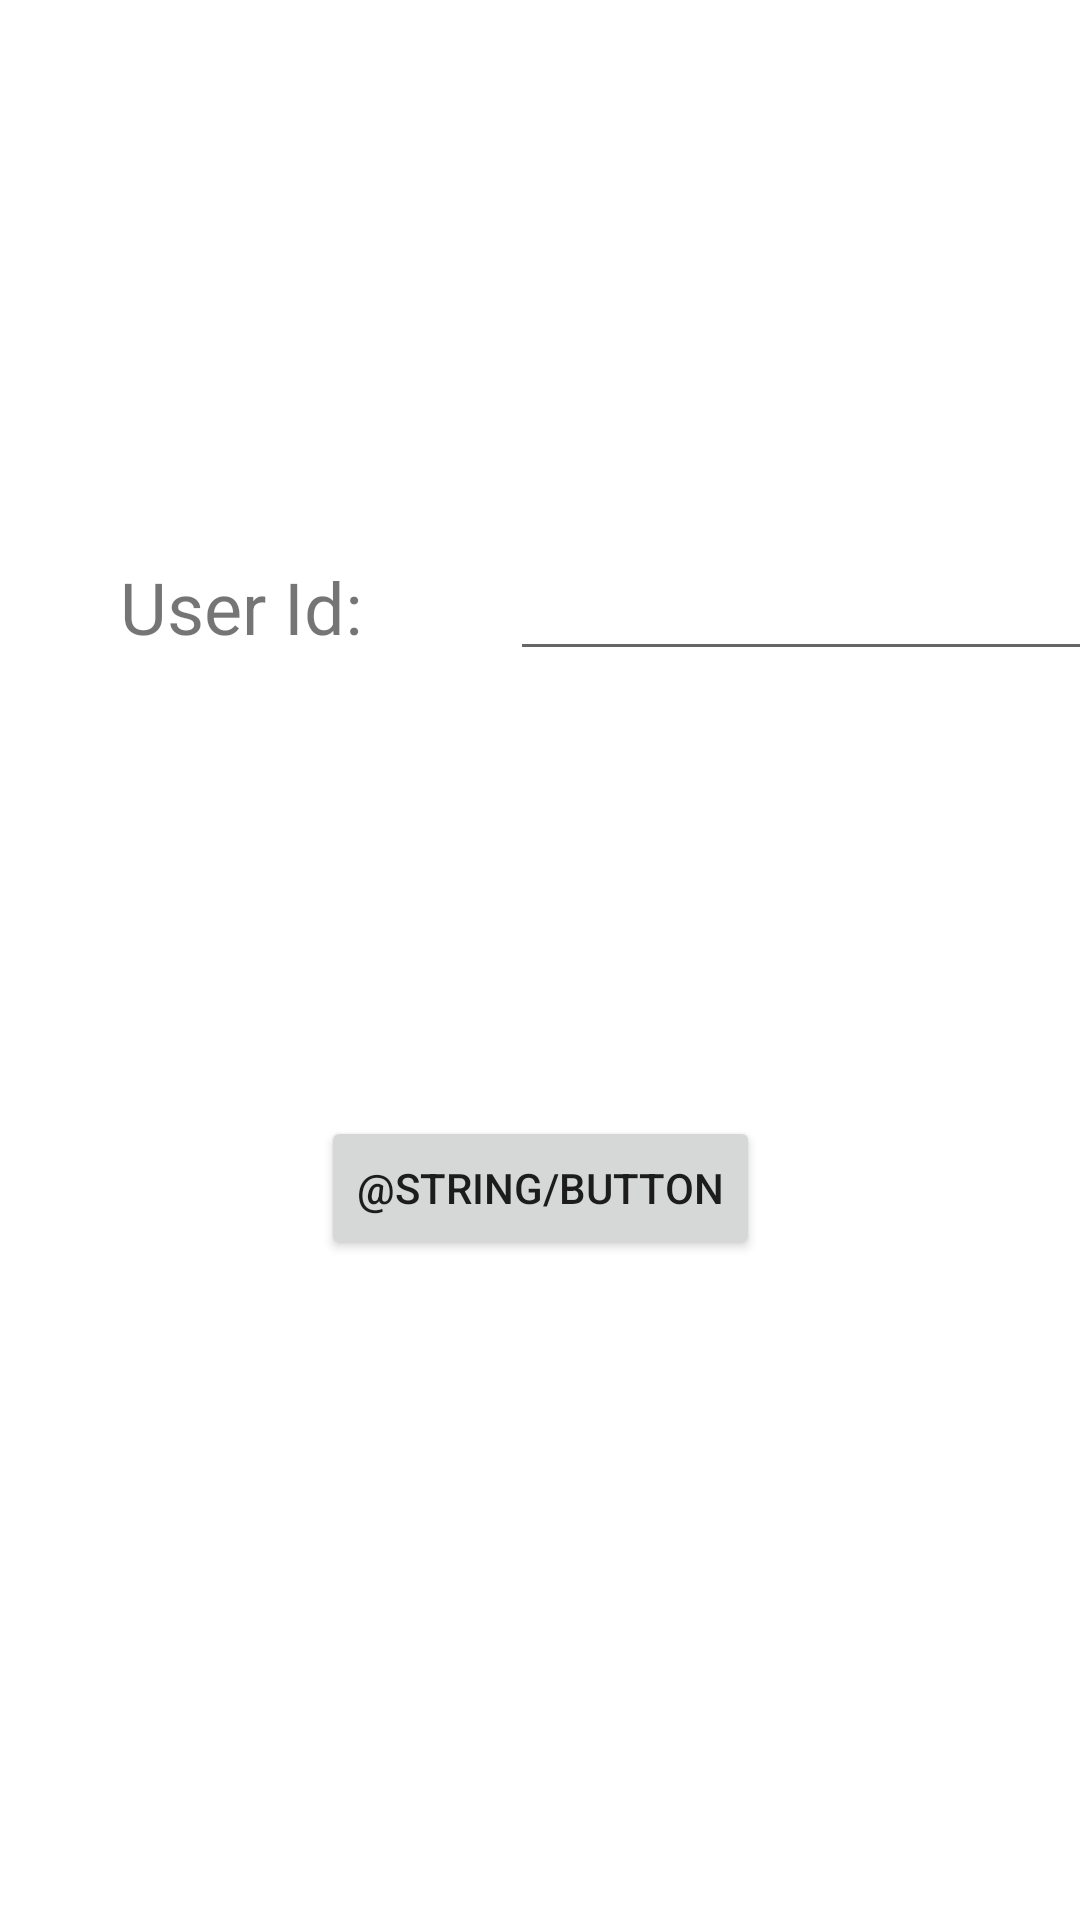

Android layout source for this screen:
<!-- AndroidManifest.xml: application theme Theme.Testing -->
<!-- res/layout/activity_pull_user.xml -->
<?xml version="1.0" encoding="utf-8"?>
<androidx.constraintlayout.widget.ConstraintLayout xmlns:android="http://schemas.android.com/apk/res/android"
    xmlns:app="http://schemas.android.com/apk/res-auto"
    xmlns:tools="http://schemas.android.com/tools"
    android:layout_width="match_parent"
    android:layout_height="match_parent"
    tools:context=".activity_pullUser">

    <Button
        android:id="@+id/button_pullGroup"
        android:layout_width="wrap_content"
        android:layout_height="wrap_content"
        android:layout_marginBottom="220dp"
        android:onClick="pullUserFromServer"
        android:text="@string/button"
        app:layout_constraintBottom_toBottomOf="parent"
        app:layout_constraintEnd_toEndOf="parent"
        app:layout_constraintStart_toStartOf="parent" />

    <EditText
        android:id="@+id/editText_pullGroup"
        android:layout_width="wrap_content"
        android:layout_height="wrap_content"
        android:layout_marginStart="48dp"
        android:ems="10"
        android:inputType="textPersonName"
        app:layout_constraintBottom_toBottomOf="@+id/textView"
        app:layout_constraintStart_toEndOf="@+id/textView"
        app:layout_constraintTop_toTopOf="@+id/textView"
        app:layout_constraintVertical_bias="0.526" />

    <TextView
        android:id="@+id/textView"
        android:layout_width="82dp"
        android:layout_height="34dp"
        android:layout_marginStart="40dp"
        android:text="User Id:"
        android:textSize="24sp"
        app:layout_constraintBottom_toBottomOf="parent"
        app:layout_constraintStart_toStartOf="parent"
        app:layout_constraintTop_toTopOf="parent"
        app:layout_constraintVertical_bias="0.307" />
</androidx.constraintlayout.widget.ConstraintLayout>
<!-- resources referenced by this layout -->
<resources>
  <style name="Theme.Testing" parent="Theme.MaterialComponents.DayNight.NoActionBar">
          
          <item name="colorPrimary">@color/gradient2</item>
          <item name="colorPrimaryVariant">@color/nav</item>
          <item name="colorOnPrimary">@color/white</item>
          
          <item name="colorSecondary">@color/gradient1</item>
          <item name="colorSecondaryVariant">@color/white</item>
          <item name="colorOnSecondary">@color/black</item>
          
          <item name="android:statusBarColor" tools:targetApi="l">?attr/colorPrimaryVariant</item>
          <item name="background">@drawable/gradient</item>
          
      </style>
  <color name="gradient2">#2575fc</color>
  <color name="nav">#3c40c6</color>
  <color name="white">#FFFFFFFF</color>
  <color name="gradient1">#250a75</color>
  <color name="black">#FF000000</color>
  <!-- drawable gradient (drawable) -->
  <?xml version="1.0" encoding="utf-8"?>
  <selector xmlns:android="http://schemas.android.com/apk/res/android">
      <item>
          <shape>
              <gradient
                  android:angle="90"
                  android:startColor="@color/gradient1"
                  android:endColor="@color/gradient2"
                  android:type="linear"/>
          </shape>
      </item>
  </selector>
</resources>
